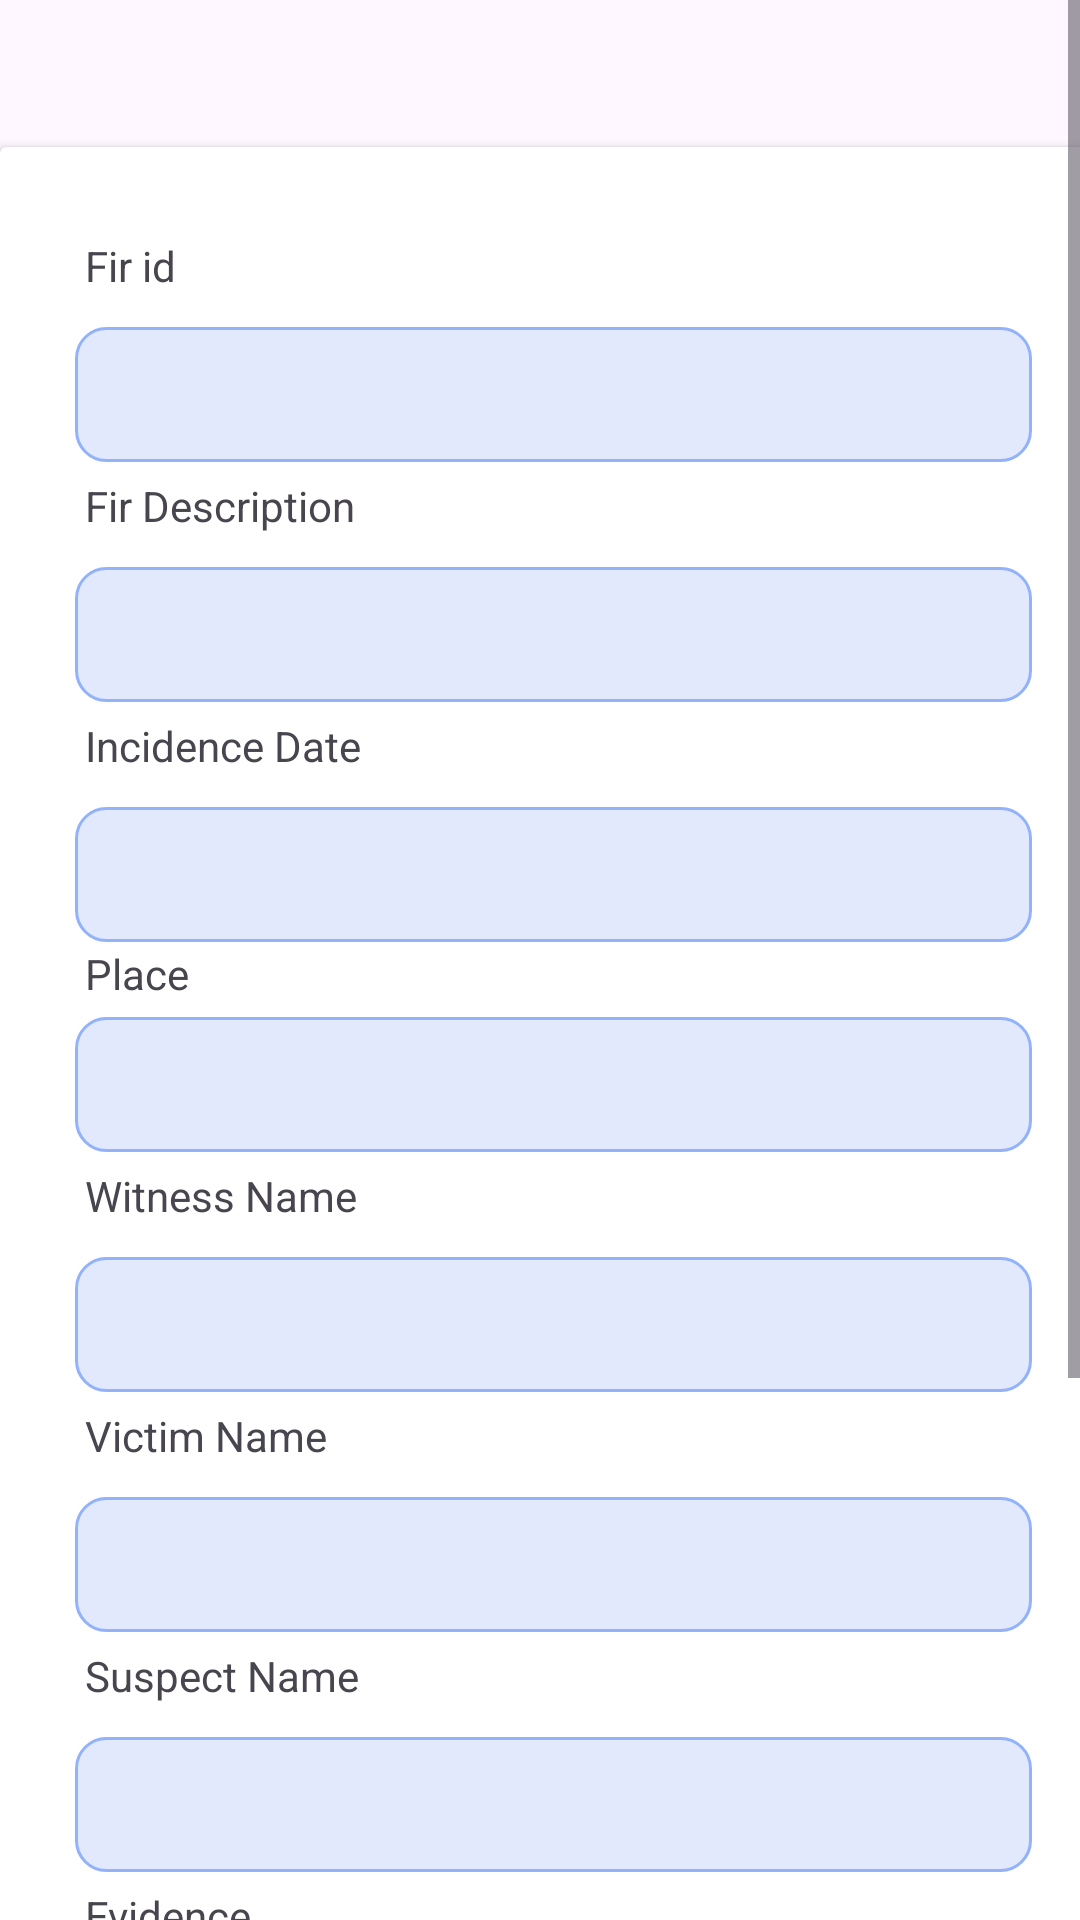

Produce the Android XML layout that renders to this screen, including the resource entries it uses.
<!-- AndroidManifest.xml: application theme Theme.RajashtanUserApplication -->
<!-- res/layout/fir__history__detail.xml -->
<?xml version="1.0" encoding="utf-8"?>
<ScrollView
    xmlns:android="http://schemas.android.com/apk/res/android"
    xmlns:app="http://schemas.android.com/apk/res-auto"
    xmlns:tools="http://schemas.android.com/tools"
    android:layout_width="match_parent"
    android:layout_height="match_parent"
    tools:context=".Fir_History_Detail">

    <LinearLayout
        android:layout_width="match_parent"
        android:layout_height="wrap_content"
        android:orientation="vertical"
        >


        <LinearLayout

            android:layout_width="match_parent"
            android:layout_height="match_parent"
            tools:context=".MainActivity"
            android:orientation="vertical"/>

        <TextView
            android:id="@+id/textView"
            android:layout_width="297dp"
            android:layout_height="39dp"/>


        <androidx.cardview.widget.CardView
            android:id="@+id/cardView2"
            android:layout_width="423dp"
            android:layout_marginBottom="20dp"
            android:layout_height="wrap_content"
            android:layout_marginTop="10dp"
            android:layout_marginEnd="200dp">

            <TextView
                android:id="@+id/fir_txt"
                android:layout_width="319dp"
                android:layout_height="wrap_content"
                android:layout_marginLeft="25dp"
                android:layout_marginTop="30dp"
                android:ems="10"
                android:inputType="text"
                android:text=" Fir id" />

            <TextView
                android:id="@+id/cname"
                android:layout_width="319dp"
                android:layout_height="45dp"
                android:paddingLeft="5dp"
                android:textSize="18dp"
                android:layout_marginLeft="25dp"
                android:layout_marginTop="60dp"
                android:background="@drawable/d1"
                android:ems="10"
                android:inputType="text" />


            <TextView
                android:id="@+id/desc_txt"
                android:layout_width="319dp"
                android:layout_height="wrap_content"
                android:layout_marginLeft="25dp"
                android:layout_marginTop="110dp"
                android:ems="10"
                android:inputType="text"
                android:text=" Fir Description" />

            <TextView
                android:id="@+id/cdes"
                android:layout_width="319dp"
                android:layout_height="45dp"
                android:paddingLeft="5dp"
                android:textSize="18dp"
                android:layout_marginLeft="25dp"
                android:layout_marginTop="140dp"
                android:background="@drawable/d1"
                android:ems="10"
                android:inputType="text" />


            <TextView
                android:id="@+id/date_txt"
                android:layout_width="320dp"
                android:layout_height="wrap_content"
                android:layout_marginLeft="25dp"
                android:layout_marginTop="190dp"
                android:ems="10"
                android:inputType="text"
                android:text=" Incidence Date" />

            <TextView
                android:id="@+id/idate"
                android:layout_width="319dp"
                android:layout_height="45dp"
                android:paddingLeft="5dp"
                android:textSize="18dp"
                android:layout_marginLeft="25dp"
                android:layout_marginTop="220dp"
                android:background="@drawable/d1"
                android:ems="10"
                android:inputType="text" />


            <TextView
                android:id="@+id/place_txt"
                android:layout_width="317dp"
                android:layout_height="wrap_content"
                android:layout_marginLeft="25dp"
                android:layout_marginTop="266dp"
                android:ems="10"
                android:inputType="text"
                android:text=" Place" />

            <TextView
                android:id="@+id/place"
                android:layout_width="319dp"
                android:layout_height="45dp"
                android:paddingLeft="5dp"
                android:textSize="18dp"
                android:layout_marginLeft="25dp"
                android:layout_marginTop="290dp"
                android:background="@drawable/d1"
                android:ems="10"
                android:inputType="text" />

            <TextView
                android:id="@+id/witness_txt"
                android:layout_width="317dp"
                android:layout_height="wrap_content"
                android:layout_marginLeft="25dp"
                android:layout_marginTop="340dp"
                android:ems="10"
                android:inputType="text"
                android:text=" Witness Name" />

            <TextView
                android:id="@+id/wname"
                android:layout_width="319dp"
                android:layout_height="45dp"
                android:paddingLeft="5dp"
                android:textSize="18dp"
                android:layout_marginLeft="25dp"
                android:layout_marginTop="370dp"
                android:background="@drawable/d1"
                android:ems="10"
                android:inputType="text" />

            <TextView
                android:id="@+id/victim_txt"
                android:layout_width="317dp"
                android:layout_height="wrap_content"
                android:layout_marginLeft="25dp"
                android:layout_marginTop="420dp"
                android:ems="10"
                android:inputType="text"
                android:text=" Victim Name" />

            <TextView
                android:id="@+id/vname"
                android:layout_width="319dp"
                android:layout_height="45dp"
                android:paddingLeft="5dp"
                android:textSize="18dp"
                android:layout_marginLeft="25dp"
                android:layout_marginTop="450dp"
                android:background="@drawable/d1"
                android:ems="10"
                android:inputType="text" />

            <TextView
                android:id="@+id/suspect_txt"
                android:layout_width="317dp"
                android:layout_height="wrap_content"
                android:layout_marginLeft="25dp"
                android:layout_marginTop="500dp"
                android:ems="10"
                android:inputType="text"
                android:text=" Suspect Name" />

            <TextView
                android:id="@+id/snme"
                android:layout_width="319dp"
                android:layout_height="45dp"
                android:paddingLeft="5dp"
                android:textSize="18dp"
                android:layout_marginLeft="25dp"
                android:layout_marginTop="530dp"
                android:background="@drawable/d1"
                android:ems="10"
                android:inputType="text" />

            <TextView
                android:id="@+id/evidance_txt"
                android:layout_width="317dp"
                android:layout_height="wrap_content"
                android:layout_marginLeft="25dp"
                android:layout_marginTop="580dp"
                android:ems="10"
                android:inputType="text"
                android:text=" Evidence" />

            <TextView
                android:id="@+id/evidance"
                android:layout_width="319dp"
                android:layout_height="45dp"
                android:paddingLeft="5dp"
                android:textSize="18dp"
                android:layout_marginLeft="25dp"
                android:layout_marginTop="610dp"
                android:background="@drawable/d1"
                android:ems="10"
                android:inputType="text" />

            <TextView
                android:id="@+id/status_txt"
                android:layout_width="314dp"
                android:layout_height="30dp"
                android:layout_marginLeft="25dp"
                android:layout_marginTop="660dp"
                android:ems="10"
                android:inputType="text"
                android:text=" Status" />

            <TextView
                android:id="@+id/status"
                android:layout_width="319dp"
                android:layout_height="45dp"
                android:paddingLeft="5dp"
                android:textSize="18dp"
                android:layout_marginLeft="25dp"
                android:layout_marginTop="690dp"
                android:background="@drawable/d1"
                android:ems="10"
                android:inputType="text" />




        </androidx.cardview.widget.CardView>
<LinearLayout
    android:layout_width="wrap_content"
    android:layout_height="wrap_content"
    android:orientation="vertical"
    android:layout_marginBottom="40dp"
    android:layout_gravity="center">
        <Button
            android:id="@+id/pdf"
            android:text="Dawonlod pdf"
            android:layout_width="wrap_content"
            android:layout_height="wrap_content"/>
    </LinearLayout>
    </LinearLayout>

</ScrollView>
<!-- resources referenced by this layout -->
<resources>
  <!-- drawable d1 (drawable) -->
  <?xml version="1.0" encoding="utf-8"?>
  <shape xmlns:android="http://schemas.android.com/apk/res/android">
      <corners android:radius="10dp"/>
      <solid android:color="#E2E9FC" />
      <stroke android:color="#92B2FA" android:width="1dp"/>
  
  </shape>
  <style name="Theme.RajashtanUserApplication" parent="Base.Theme.RajashtanUserApplication" />
  <style name="Base.Theme.RajashtanUserApplication" parent="Theme.Material3.DayNight.NoActionBar">
          
          
      </style>
</resources>
